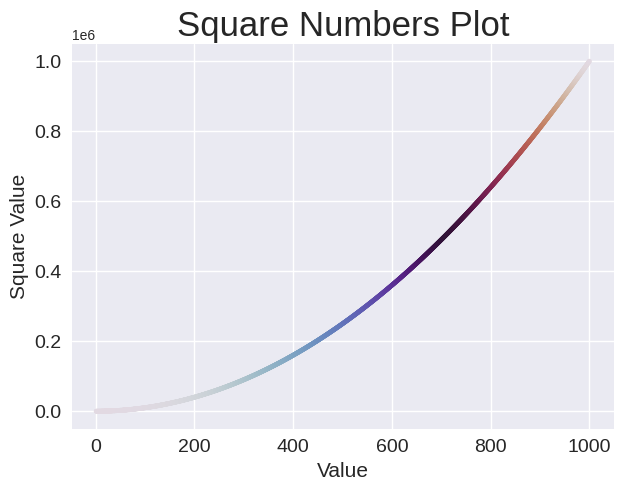

Here is the Python script that generated this plot:
from matplotlib import pyplot as plt

x_values = range(1, 1001)

y_values = [x**2 for x in x_values]

plt.style.use('seaborn-v0_8')

fig, ax = plt.subplots(figsize=(7,5))

ax.scatter(x_values, y_values, c = y_values, cmap = plt.cm.twilight, s=10)

ax.set_title('Square Numbers Plot', fontsize=25)

ax.set_xlabel('Value', fontsize=15)
ax.set_ylabel('Square Value',fontsize=15)

ax.tick_params(labelsize=14)

plt.show()